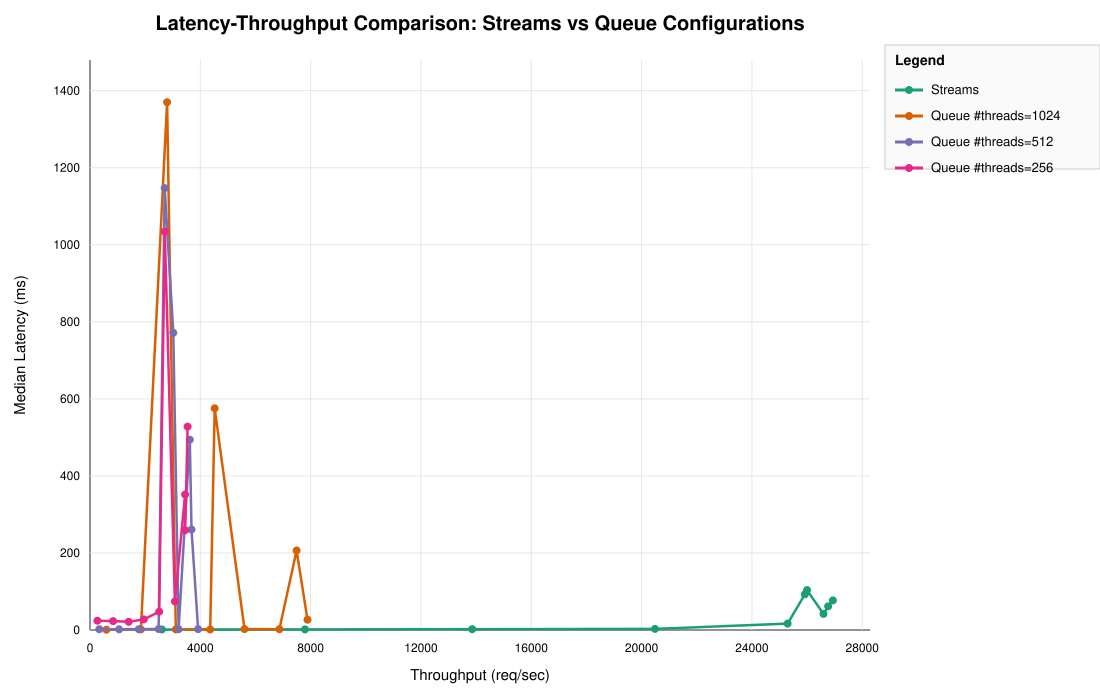

Values plotted in this chart, from the file beside it:
series, throughput, median_latency_ms
streams, 2605, 1.275
streams, 7797, 1.651
streams, 13859, 1.991
streams, 20488, 2.813
streams, 25293, 16.67
streams, 26598, 41.68
streams, 26764, 61.51
streams, 26936, 76.81
streams, 25922, 92.79
streams, 25999, 103.7
queue_1024, 595.4, 0.8153
queue_1024, 1846, 1.548
queue_1024, 3111, 1.535
queue_1024, 4357, 1.424
queue_1024, 5603, 2.228
queue_1024, 6866, 2.188
queue_1024, 7886, 26.76
queue_1024, 4520, 575.5
queue_1024, 7491, 206.5
queue_1024, 2795, 1370
queue_512, 338.9, 2.068
queue_512, 1055, 1.885
queue_512, 1768, 1.971
queue_512, 2488, 2.51
queue_512, 3212, 2.079
queue_512, 3919, 2.334
queue_512, 3682, 260.9
queue_512, 3022, 771.6
queue_512, 3617, 493.9
queue_512, 2708, 1147
queue_256, 269.4, 24.16
queue_256, 837.1, 23
queue_256, 1405, 21.24
queue_256, 1951, 27.45
queue_256, 2510, 47.58
queue_256, 3079, 74.32
queue_256, 3452, 259.1
queue_256, 3449, 351.7
queue_256, 3539, 528.2
queue_256, 2713, 1034
